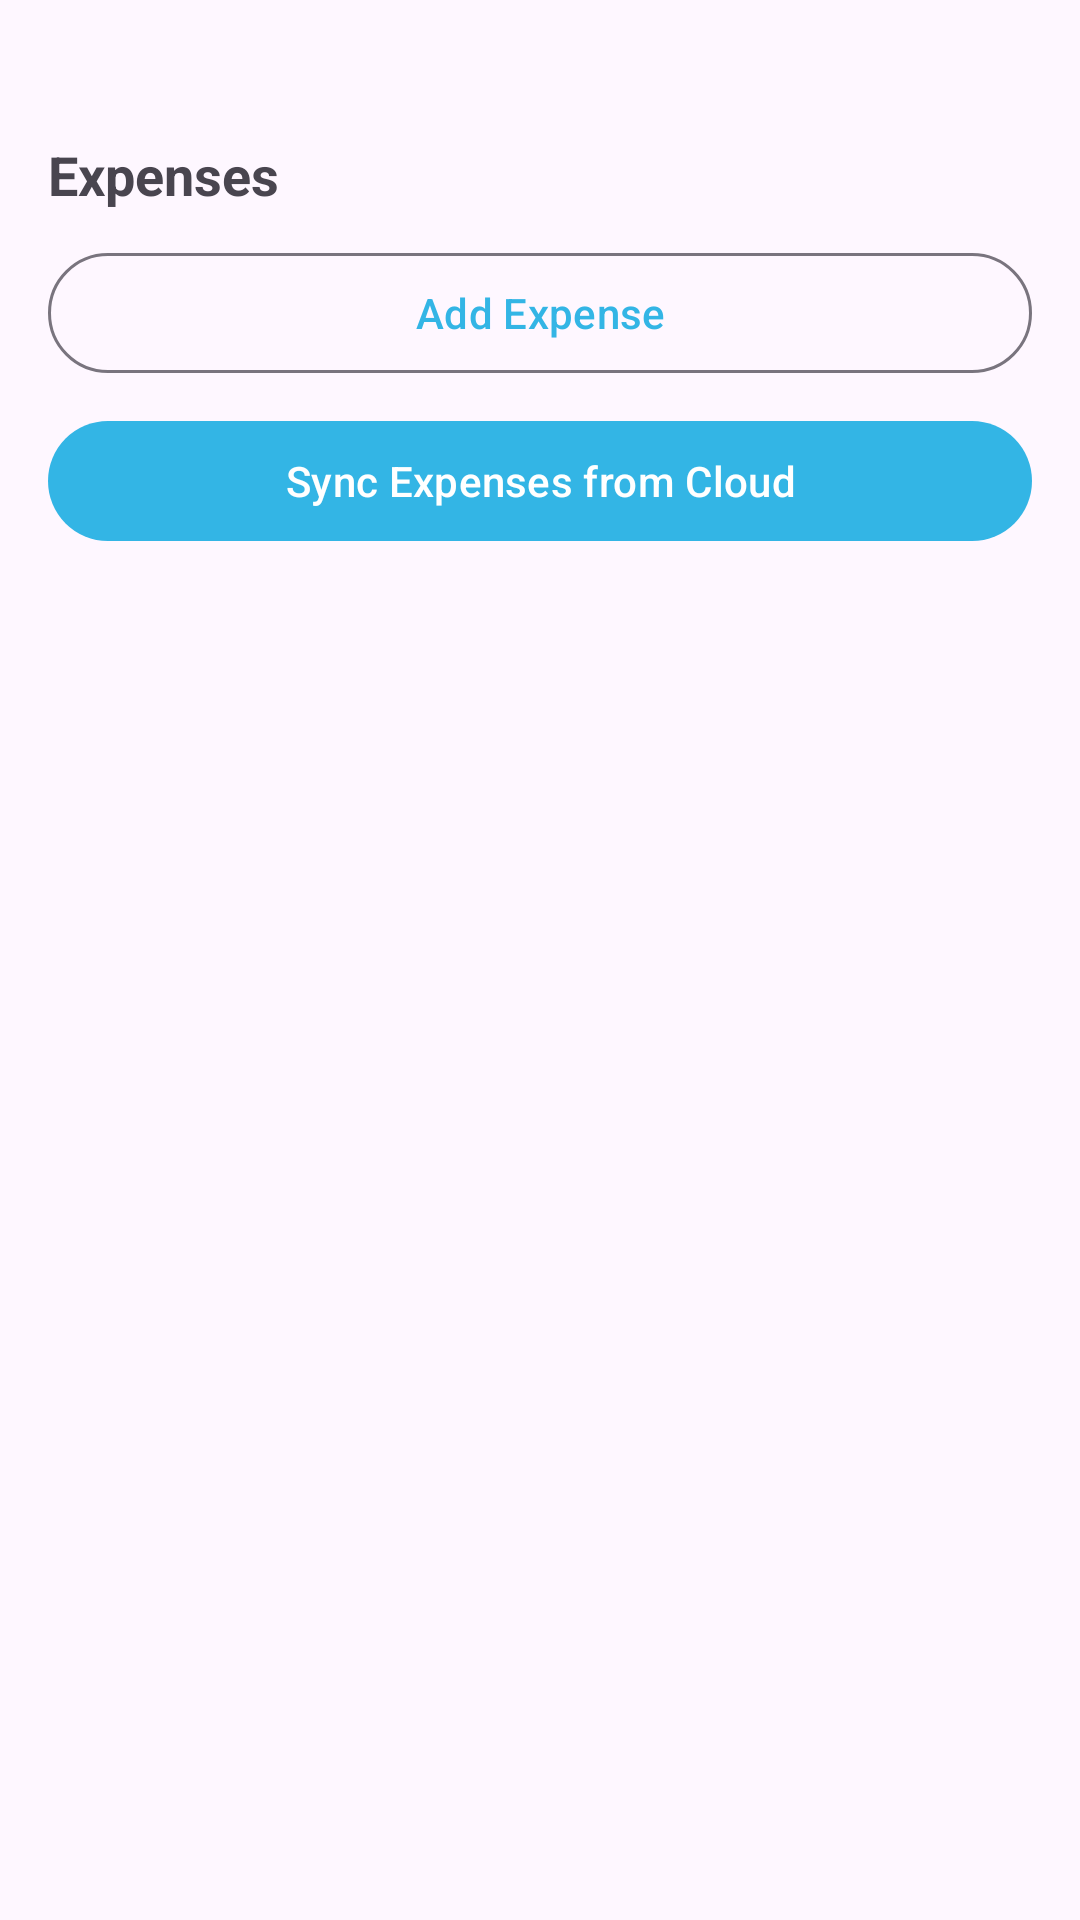

Produce the Android XML layout that renders to this screen, including the resource entries it uses.
<!-- AndroidManifest.xml: application theme Theme.ProjectExpenseTrackerAdmin -->
<!-- res/layout/activity_expense_list.xml -->
<?xml version="1.0" encoding="utf-8"?>
<LinearLayout xmlns:android="http://schemas.android.com/apk/res/android"
    xmlns:app="http://schemas.android.com/apk/res-auto"
    android:layout_width="match_parent"
    android:layout_height="match_parent"
    android:orientation="vertical"
    android:padding="16dp">

    <TextView
        android:id="@+id/tvHeader"
        android:layout_width="match_parent"
        android:layout_height="wrap_content"
        android:textStyle="bold"
        android:textSize="18sp"
        android:text="Expenses"

        android:layout_marginTop="30dp"/>

    <com.google.android.material.button.MaterialButton
        android:id="@+id/btnAddExpense"
        style="@style/Widget.Material3.Button.OutlinedButton"
        android:layout_width="match_parent"
        android:layout_height="wrap_content"
        android:layout_marginTop="10dp"
        android:textColor="@android:color/holo_blue_light"
        android:text="Add Expense"/>

    <com.google.android.material.button.MaterialButton
        android:id="@+id/btnSyncFromCloud"
        android:layout_width="match_parent"
        android:layout_height="wrap_content"
        android:layout_marginTop="8dp"
        android:text="Sync Expenses from Cloud"
        app:backgroundTint="@android:color/holo_blue_light"/>

    <androidx.recyclerview.widget.RecyclerView
        android:id="@+id/rvExpenses"
        android:layout_width="match_parent"
        android:layout_height="0dp"
        android:layout_marginTop="10dp"
        android:layout_weight="1" />
</LinearLayout>
<!-- resources referenced by this layout -->
<resources>
  <style name="Theme.ProjectExpenseTrackerAdmin" parent="Base.Theme.ProjectExpenseTrackerAdmin" />
  <style name="Base.Theme.ProjectExpenseTrackerAdmin" parent="Theme.Material3.DayNight.NoActionBar">
          
          
      </style>
</resources>
